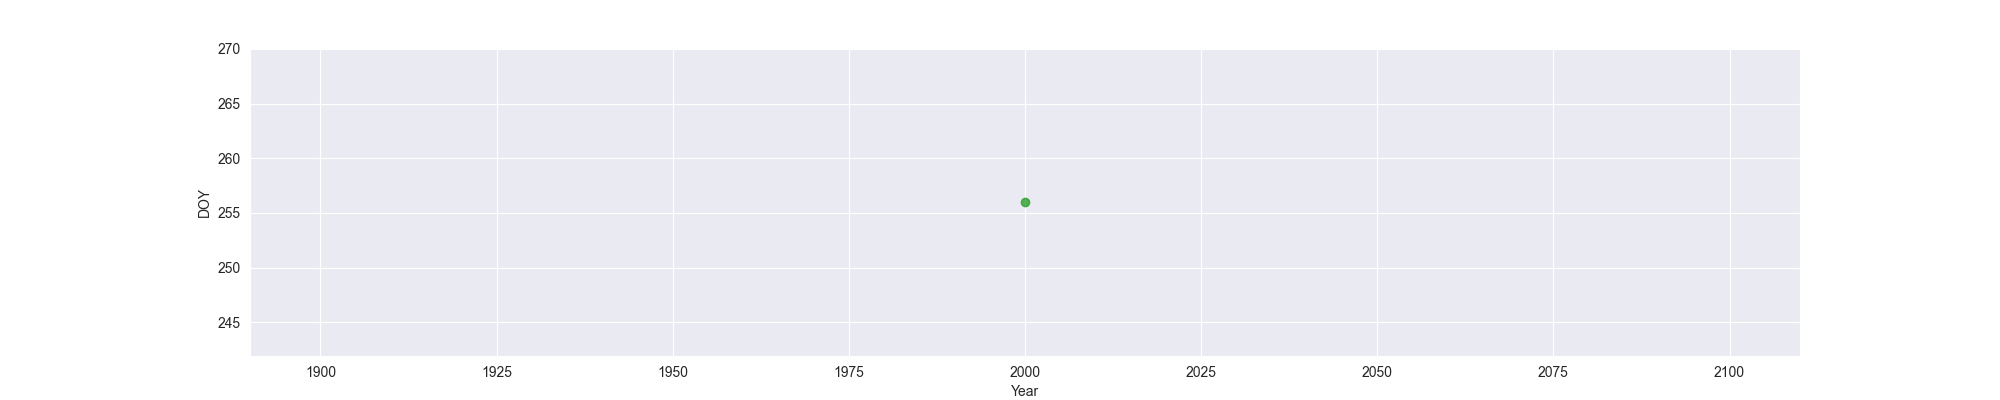

The table this chart was drawn from, first rows:
Year, MO, OW, FO
2000, , , 256
